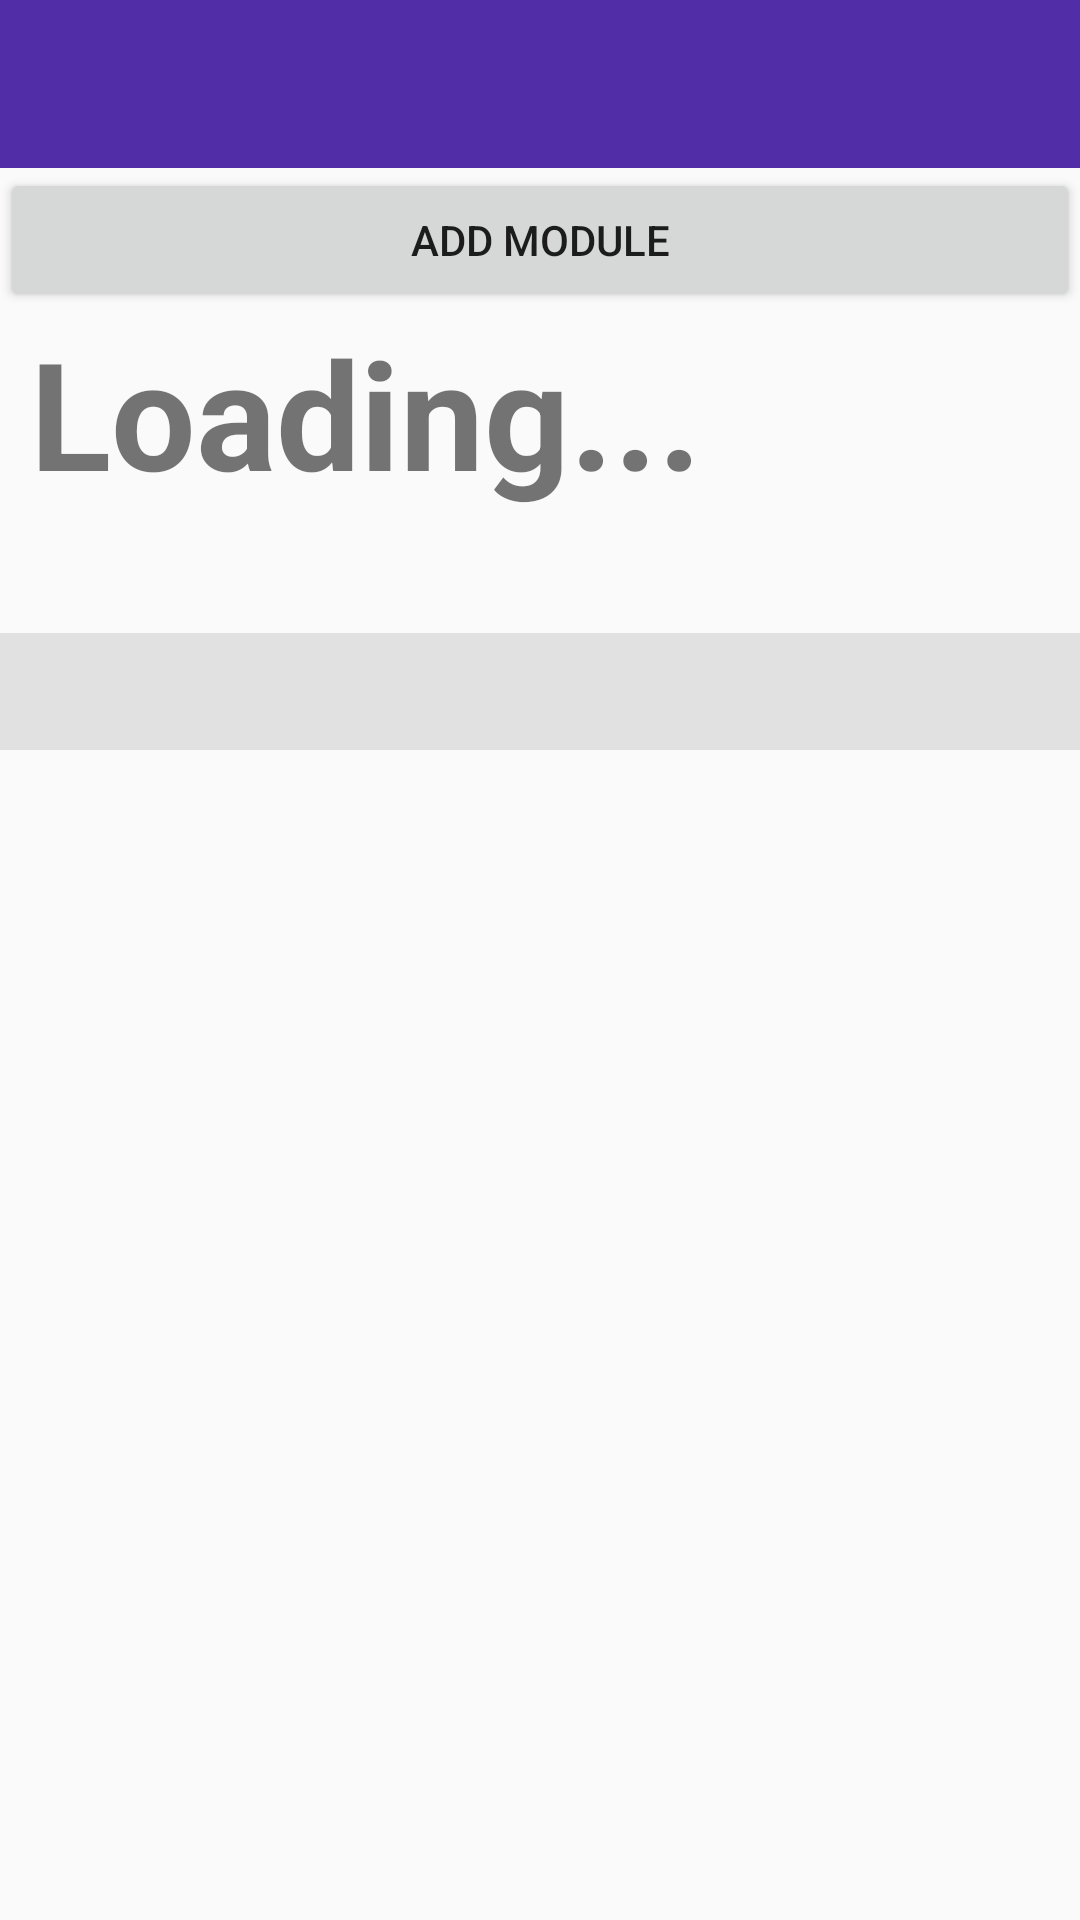

Write the Android layout XML for this screen, with the resource values it uses.
<!-- AndroidManifest.xml: application theme AppTheme -->
<!-- res/layout/layout_search.xml -->
<?xml version="1.0" encoding="utf-8"?>
<ScrollView
    xmlns:android="http://schemas.android.com/apk/res/android"
    android:layout_width="fill_parent"
    android:layout_height="fill_parent">
<LinearLayout xmlns:android="http://schemas.android.com/apk/res/android"
    android:layout_width="match_parent"
    android:layout_height="match_parent"
    android:orientation="vertical">



    
    <include
        layout="@layout/toolbar_custom"
        android:layout_width="match_parent"
        android:layout_height="wrap_content"

        />

    <Button
        android:layout_width="fill_parent"
        android:layout_height="wrap_content"
        android:text="Add module"
        android:id="@+id/search_addmodule"
        android:layout_gravity="bottom"
        android:padding="10sp"/>

    <TextView
        android:layout_width="match_parent"
        android:layout_height="match_parent"
        android:id="@+id/ModCode"
        android:text="Loading..."
        android:textSize="50sp"
        android:paddingLeft="10sp"
        android:paddingBottom="0sp"
        android:textStyle="bold"
        android:typeface="normal">

    </TextView>

    <TextView
        android:layout_width="match_parent"
        android:layout_height="match_parent"
        android:id="@+id/ModTitle"
        android:textSize="28sp"
        android:paddingLeft="10sp"
        android:paddingBottom="3sp"
        android:textStyle="italic"
        android:typeface="monospace">

    </TextView>

        <TextView
        android:layout_width="match_parent"
        android:layout_height="match_parent"
        android:id="@+id/list"
        android:padding="10sp"
            android:background="#e1e1e1">

    </TextView>

</LinearLayout>
</ScrollView>
<!-- res/layout/toolbar_custom.xml (included above) -->
<?xml version="1.0" encoding="utf-8"?>
<android.support.v7.widget.Toolbar xmlns:android="http://schemas.android.com/apk/res/android"
    xmlns:app="http://schemas.android.com/apk/res-auto"
    android:id="@+id/toolbar"
    android:layout_height="wrap_content"
    android:layout_width="match_parent"
    android:fitsSystemWindows="true"
    android:minHeight="?attr/actionBarSize"
    app:theme="@style/ThemeOverlay.AppCompat.Dark.ActionBar"
    android:background="?attr/colorPrimaryDark">


</android.support.v7.widget.Toolbar>
<!-- resources referenced by this layout -->
<resources>
  <style name="AppTheme" parent="Theme.AppCompat.Light.NoActionBar">
          <item name="colorPrimary">#673AB7</item>
          <item name="colorPrimaryDark">#512DA8</item>
          <item name="colorAccent">#FF4081</item>
          <item name="android:windowNoTitle">true</item>
          <item name="windowActionBar">false</item>
      </style>
</resources>
